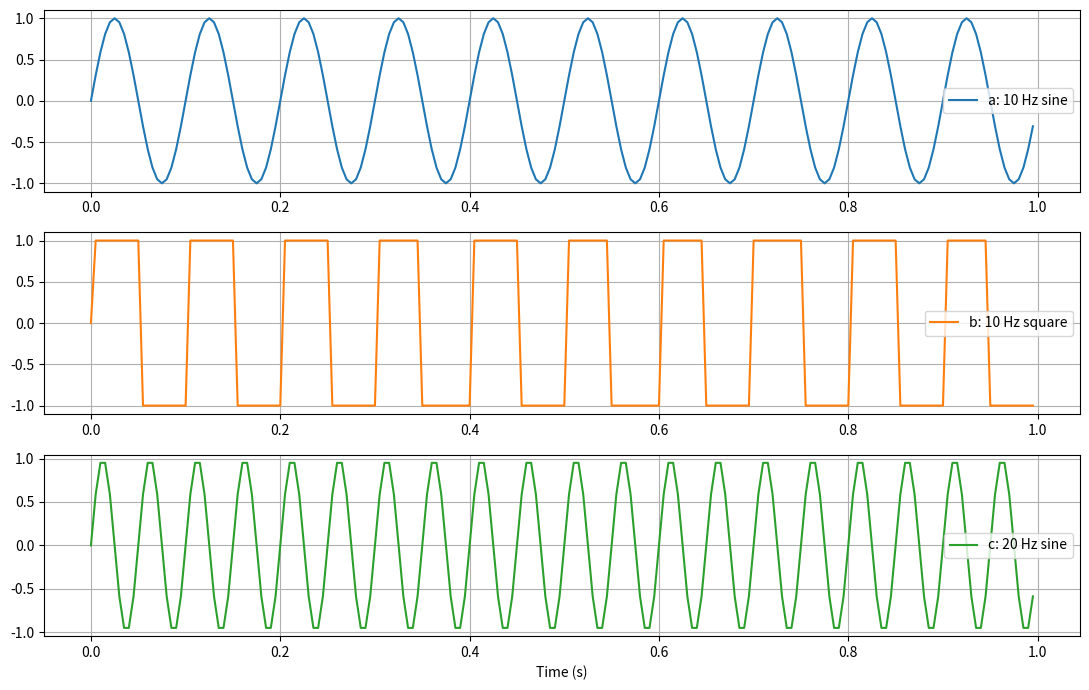
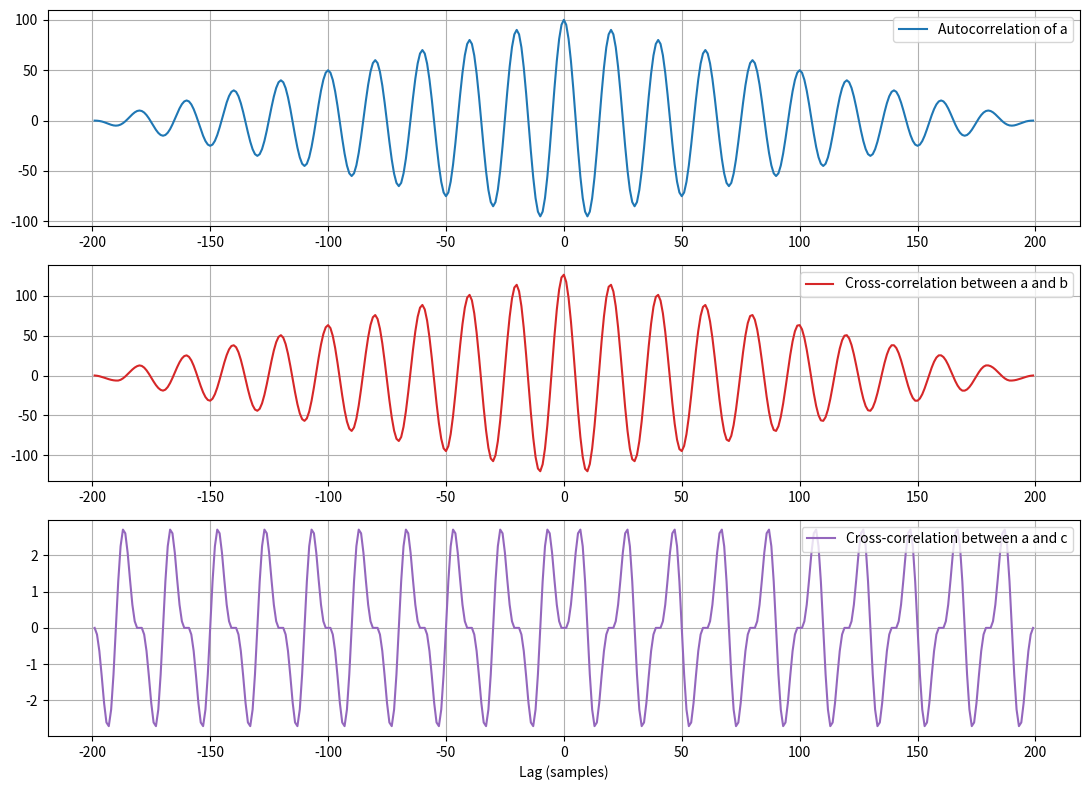

Python code for these plots, in order:
import numpy as np
import matplotlib.pyplot as plt

# Sampling setup
fs = 200
duration = 1.0
t = np.arange(0, duration, 1 / fs)

# Signals
a = np.sin(2 * np.pi * 10 * t)           # 10 Hz sine
b = np.sign(np.sin(2 * np.pi * 10 * t))  # 10 Hz square
c = np.sin(2 * np.pi * 20 * t)           # 20 Hz sine

# Correlations (full mode)
auto_a = np.correlate(a, a, mode='full')
cross_ab = np.correlate(a, b, mode='full')
cross_ac = np.correlate(a, c, mode='full')

# Lag axis
lags = np.arange(-len(a) + 1, len(a))

# Plot signals
plt.figure(figsize=(11, 7))
plt.subplot(3, 1, 1)
plt.plot(t, a, label='a: 10 Hz sine')
plt.grid(True)
plt.legend()

plt.subplot(3, 1, 2)
plt.plot(t, b, label='b: 10 Hz square', color='tab:orange')
plt.grid(True)
plt.legend()

plt.subplot(3, 1, 3)
plt.plot(t, c, label='c: 20 Hz sine', color='tab:green')
plt.xlabel('Time (s)')
plt.grid(True)
plt.legend()

plt.tight_layout()
plt.show()

# Plot correlations
plt.figure(figsize=(11, 8))
plt.subplot(3, 1, 1)
plt.plot(lags, auto_a, label='Autocorrelation of a', color='tab:blue')
plt.grid(True)
plt.legend()

plt.subplot(3, 1, 2)
plt.plot(lags, cross_ab, label='Cross-correlation between a and b', color='tab:red')
plt.grid(True)
plt.legend()

plt.subplot(3, 1, 3)
plt.plot(lags, cross_ac, label='Cross-correlation between a and c', color='tab:purple')
plt.xlabel('Lag (samples)')
plt.grid(True)
plt.legend()

plt.tight_layout()
plt.show()
